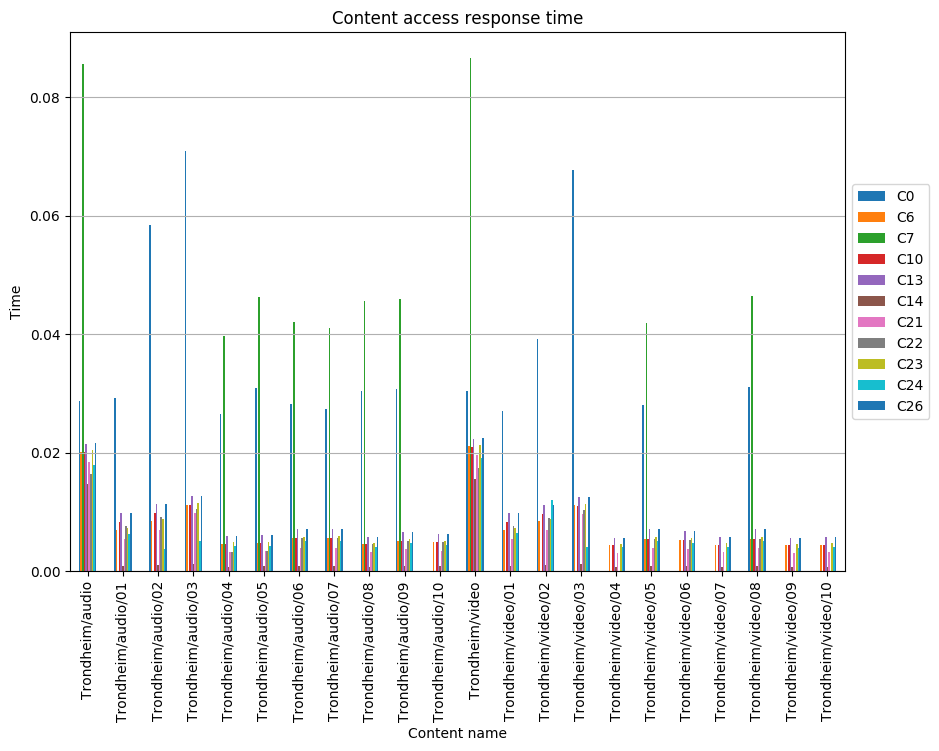

The file beside this chart, header and first rows:
, C0, C6, C7, C10, C13, C14, C21, C22, C23, C24, C26
Trondheim/audio, 0.02877, 0.02019, 0.08565, 0.02006, 0.02148, 0.01476, 0.01853, 0.01637, 0.02044, 0.01798, 0.02161
Trondheim/audio/01, 0.02923, 0.007004, , 0.008252, 0.009793, 0.000925, 0.005376, 0.007632, 0.007342, 0.006337, 0.009793
Trondheim/audio/02, 0.05842, 0.008537, , 0.009785, 0.01133, 0.001078, 0.006908, 0.009165, 0.008874, 0.003826, 0.01133
Trondheim/audio/03, 0.07099, 0.01127, , 0.01115, 0.01268, 0.001216, 0.009782, 0.01052, 0.01155, 0.005075, 0.01268
Trondheim/audio/04, 0.02652, 0.004595, 0.03965, 0.004595, 0.005908, 0.0007877, 0.003282, 0.003295, 0.004857, 0.004201, 0.005908
Trondheim/audio/05, 0.03095, 0.00474, 0.04627, 0.00474, 0.006095, 0.0008126, 0.003386, 0.003379, 0.005011, 0.004334, 0.006095
Trondheim/audio/06, 0.0282, 0.005536, 0.04216, 0.005536, 0.007117, 0.000949, 0.003954, 0.005536, 0.005852, 0.005061, 0.007117
Trondheim/audio/07, 0.02747, 0.005578, 0.04107, 0.005578, 0.007171, 0.0009562, 0.003984, 0.005578, 0.005896, 0.0051, 0.007171
Trondheim/audio/08, 0.03049, 0.004528, 0.04559, 0.004528, 0.005821, 0.0007762, 0.003234, 0.004528, 0.004786, 0.00414, 0.005821
Trondheim/audio/09, 0.03077, 0.00516, 0.046, 0.00516, 0.006635, 0.0008846, 0.003686, 0.00516, 0.005455, 0.004718, 0.006635
Trondheim/audio/10, , 0.004864, , 0.004864, 0.006253, 0.0008338, 0.003474, 0.004864, 0.005142, 0.004447, 0.006253
Trondheim/video, 0.03049, 0.02113, 0.08667, 0.021, 0.0224, 0.01564, 0.01955, 0.01735, 0.02139, 0.01906, 0.02254
Trondheim/video/01, 0.02708, 0.007049, , 0.008233, 0.009773, 0.0009245, 0.005493, 0.007575, 0.00738, 0.006522, 0.009773
Trondheim/video/02, 0.03925, 0.008487, , 0.00967, 0.01121, 0.001069, 0.006921, 0.009013, 0.008789, 0.01209, 0.01121
Trondheim/video/03, 0.06768, 0.0111, , 0.01097, 0.01251, 0.001201, 0.009657, 0.01032, 0.01137, 0.004052, 0.01251
Trondheim/video/04, , 0.004388, , 0.004388, 0.005641, 0.0007522, 0.003134, , 0.004638, 0.004012, 0.005641
Trondheim/video/05, 0.02805, 0.00553, 0.04194, 0.00553, 0.00711, 0.000948, 0.00395, 0.00553, 0.005846, 0.005056, 0.00711
Trondheim/video/06, , 0.005258, , 0.005258, 0.006761, 0.0009014, 0.003756, 0.005258, 0.005559, 0.004808, 0.006761
Trondheim/video/07, , 0.004508, , 0.004508, 0.005796, 0.0007728, 0.00322, , 0.004766, 0.004122, 0.005796
Trondheim/video/08, 0.03106, 0.005508, 0.04644, 0.005508, 0.007081, 0.0009442, 0.003934, 0.005508, 0.005822, 0.005036, 0.007081
Trondheim/video/09, , 0.004374, , 0.004374, 0.005623, 0.0007498, 0.003124, , 0.004624, 0.003999, 0.005623
Trondheim/video/10, , 0.004483, , 0.004483, 0.005764, 0.0007685, 0.003202, , 0.004739, 0.004099, 0.005764
